Photos from the image-classification dataset "IoT-Project" in the GitHub repository R0shn1/IoT-Project. Its 2 classes are: canid, mustelid.

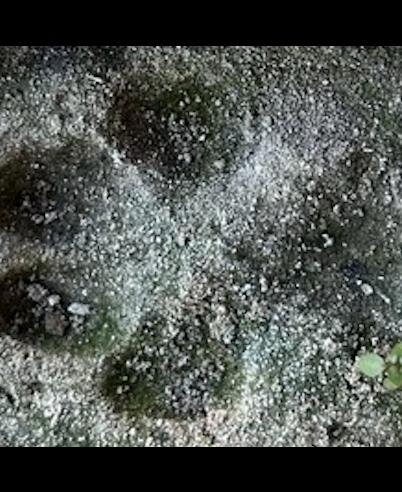
Label: canid

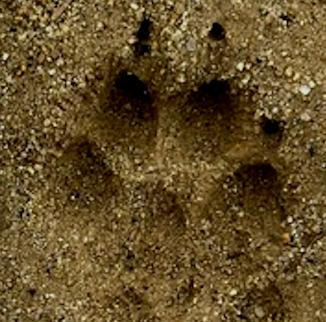
Label: canid

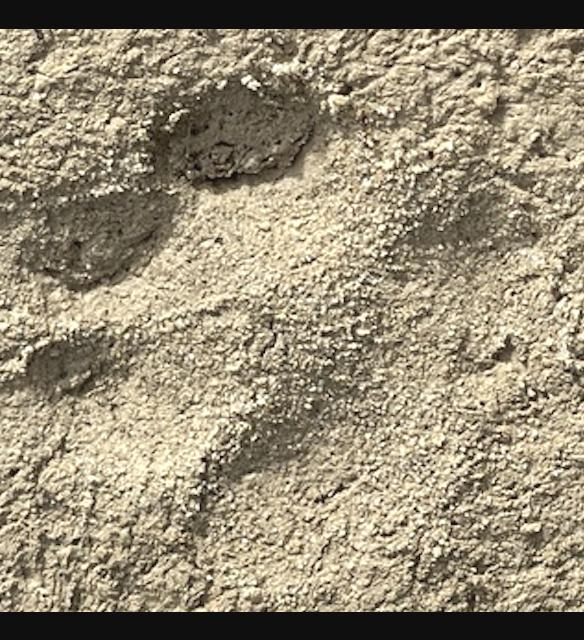
Label: canid

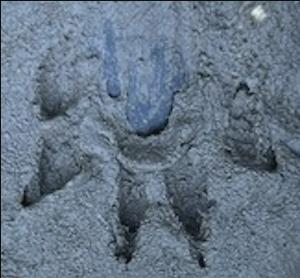
Label: mustelid

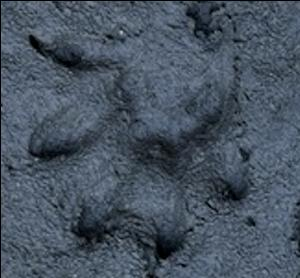
Label: mustelid

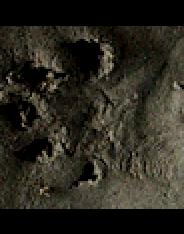
Label: mustelid
